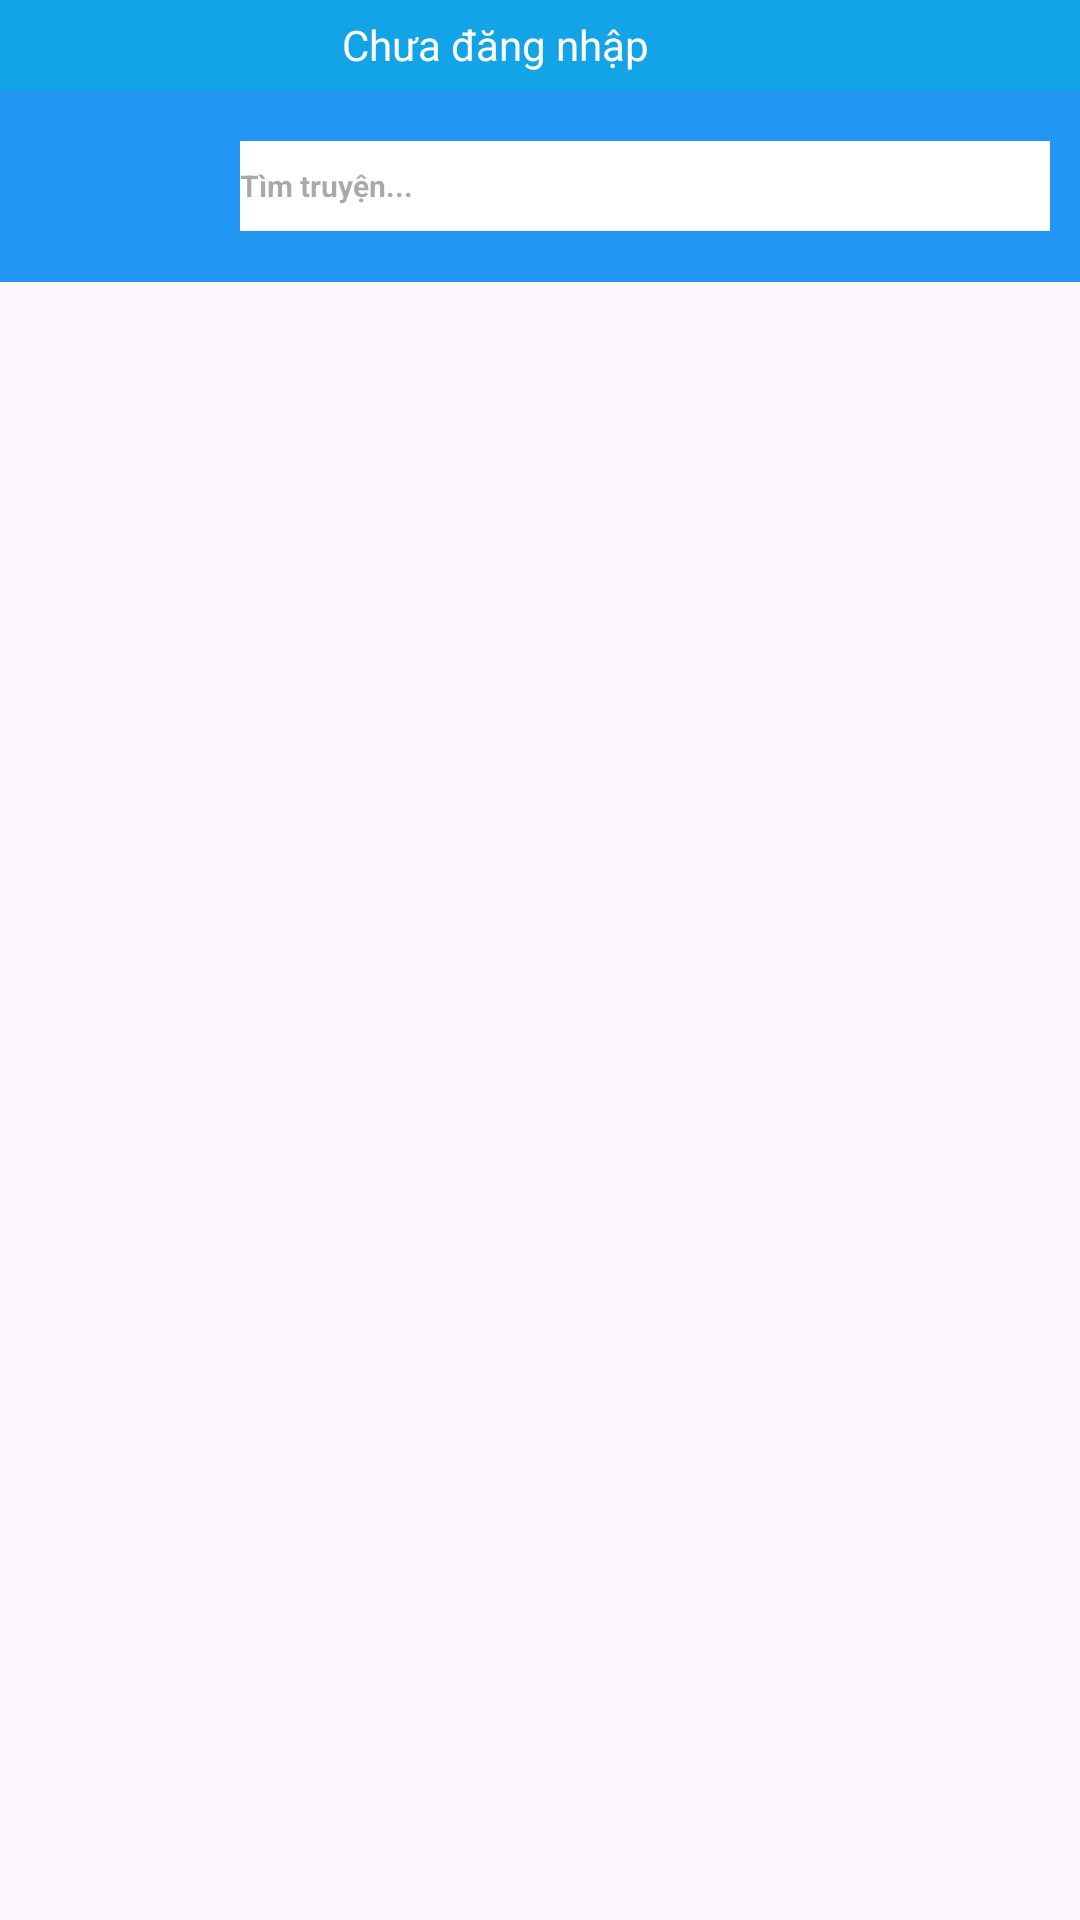

The Android layout XML behind this screen, and the referenced resources:
<!-- AndroidManifest.xml: application theme Theme.BTL_APP_DOC_TRUYEN -->
<!-- res/layout/activity_main.xml -->
<?xml version="1.0" encoding="utf-8"?>
<LinearLayout xmlns:android="http://schemas.android.com/apk/res/android"
    xmlns:app="http://schemas.android.com/apk/res-auto"
    xmlns:tools="http://schemas.android.com/tools"
    android:layout_width="match_parent"
    android:layout_height="match_parent"
    android:orientation="vertical"
    tools:context=".MainActivity">

    <androidx.drawerlayout.widget.DrawerLayout
        android:id="@+id/drawlayout"
        android:layout_width="match_parent"
        android:layout_height="match_parent"
        android:fitsSystemWindows="true">

        <LinearLayout
            android:layout_width="match_parent"
            android:layout_height="match_parent"
            android:orientation="vertical"
            >
            <LinearLayout
                android:layout_width="match_parent"
                android:layout_height="30dp"
                android:orientation="horizontal"
                android:background="#12A4E6">
                <TextView
                    android:layout_width="330dp"
                    android:layout_height="30dp"
                    android:id="@+id/userName"
                    android:text="Chưa đăng nhập"
                    android:gravity="center"
                    android:textColor="@color/white"
                    ></TextView>
                <ImageView
                    android:paddingTop="5dp"
                    android:layout_width="20dp"
                    android:layout_height="20dp"
                    android:src="@drawable/user"
                    >
                </ImageView>
            </LinearLayout>
            <androidx.appcompat.widget.Toolbar
                android:id="@+id/toobar"
                android:layout_width="match_parent"
                android:layout_height="?attr/actionBarSize"
                android:background="#2196F3">

                <EditText
                    android:id="@+id/editTimKiem"
                    android:layout_width="match_parent"
                    android:layout_height="30dp"
                    android:layout_marginLeft="80dp"
                    android:layout_marginTop="5dp"
                    android:layout_marginRight="10dp"
                    android:layout_marginBottom="5dp"
                    android:background="@color/white"
                    android:hint="Tìm truyện..."
                    android:textSize="10dp"
                    android:textStyle="bold"></EditText>

            </androidx.appcompat.widget.Toolbar>
            <GridView
                android:id="@+id/dgvListTruyen"
                android:layout_width="match_parent"
                android:layout_height="match_parent"
                android:numColumns="3"></GridView>
        </LinearLayout>

        <com.google.android.material.navigation.NavigationView
            android:layout_width="wrap_content"
            android:layout_height="match_parent"
            android:layout_gravity="start"
            android:fitsSystemWindows="true"
            android:id="@+id/navigation"
            >
            <ListView
                android:layout_width="wrap_content"
                android:layout_height="wrap_content"
                android:id="@+id/listviewMenu"
                android:layout_marginTop="40dp">

            </ListView>
        </com.google.android.material.navigation.NavigationView>
    </androidx.drawerlayout.widget.DrawerLayout>
</LinearLayout>
<!-- resources referenced by this layout -->
<resources>
  <style name="Theme.BTL_APP_DOC_TRUYEN" parent="Base.Theme.BTL_APP_DOC_TRUYEN" />
  <style name="Base.Theme.BTL_APP_DOC_TRUYEN" parent="Theme.Material3.DayNight.NoActionBar">
          
          
      </style>
  <!-- not gathered from this repository: default colours our renderer supplied (Android Studio template values) -->
  <color name="white">#FFFFFFFF</color>
</resources>
